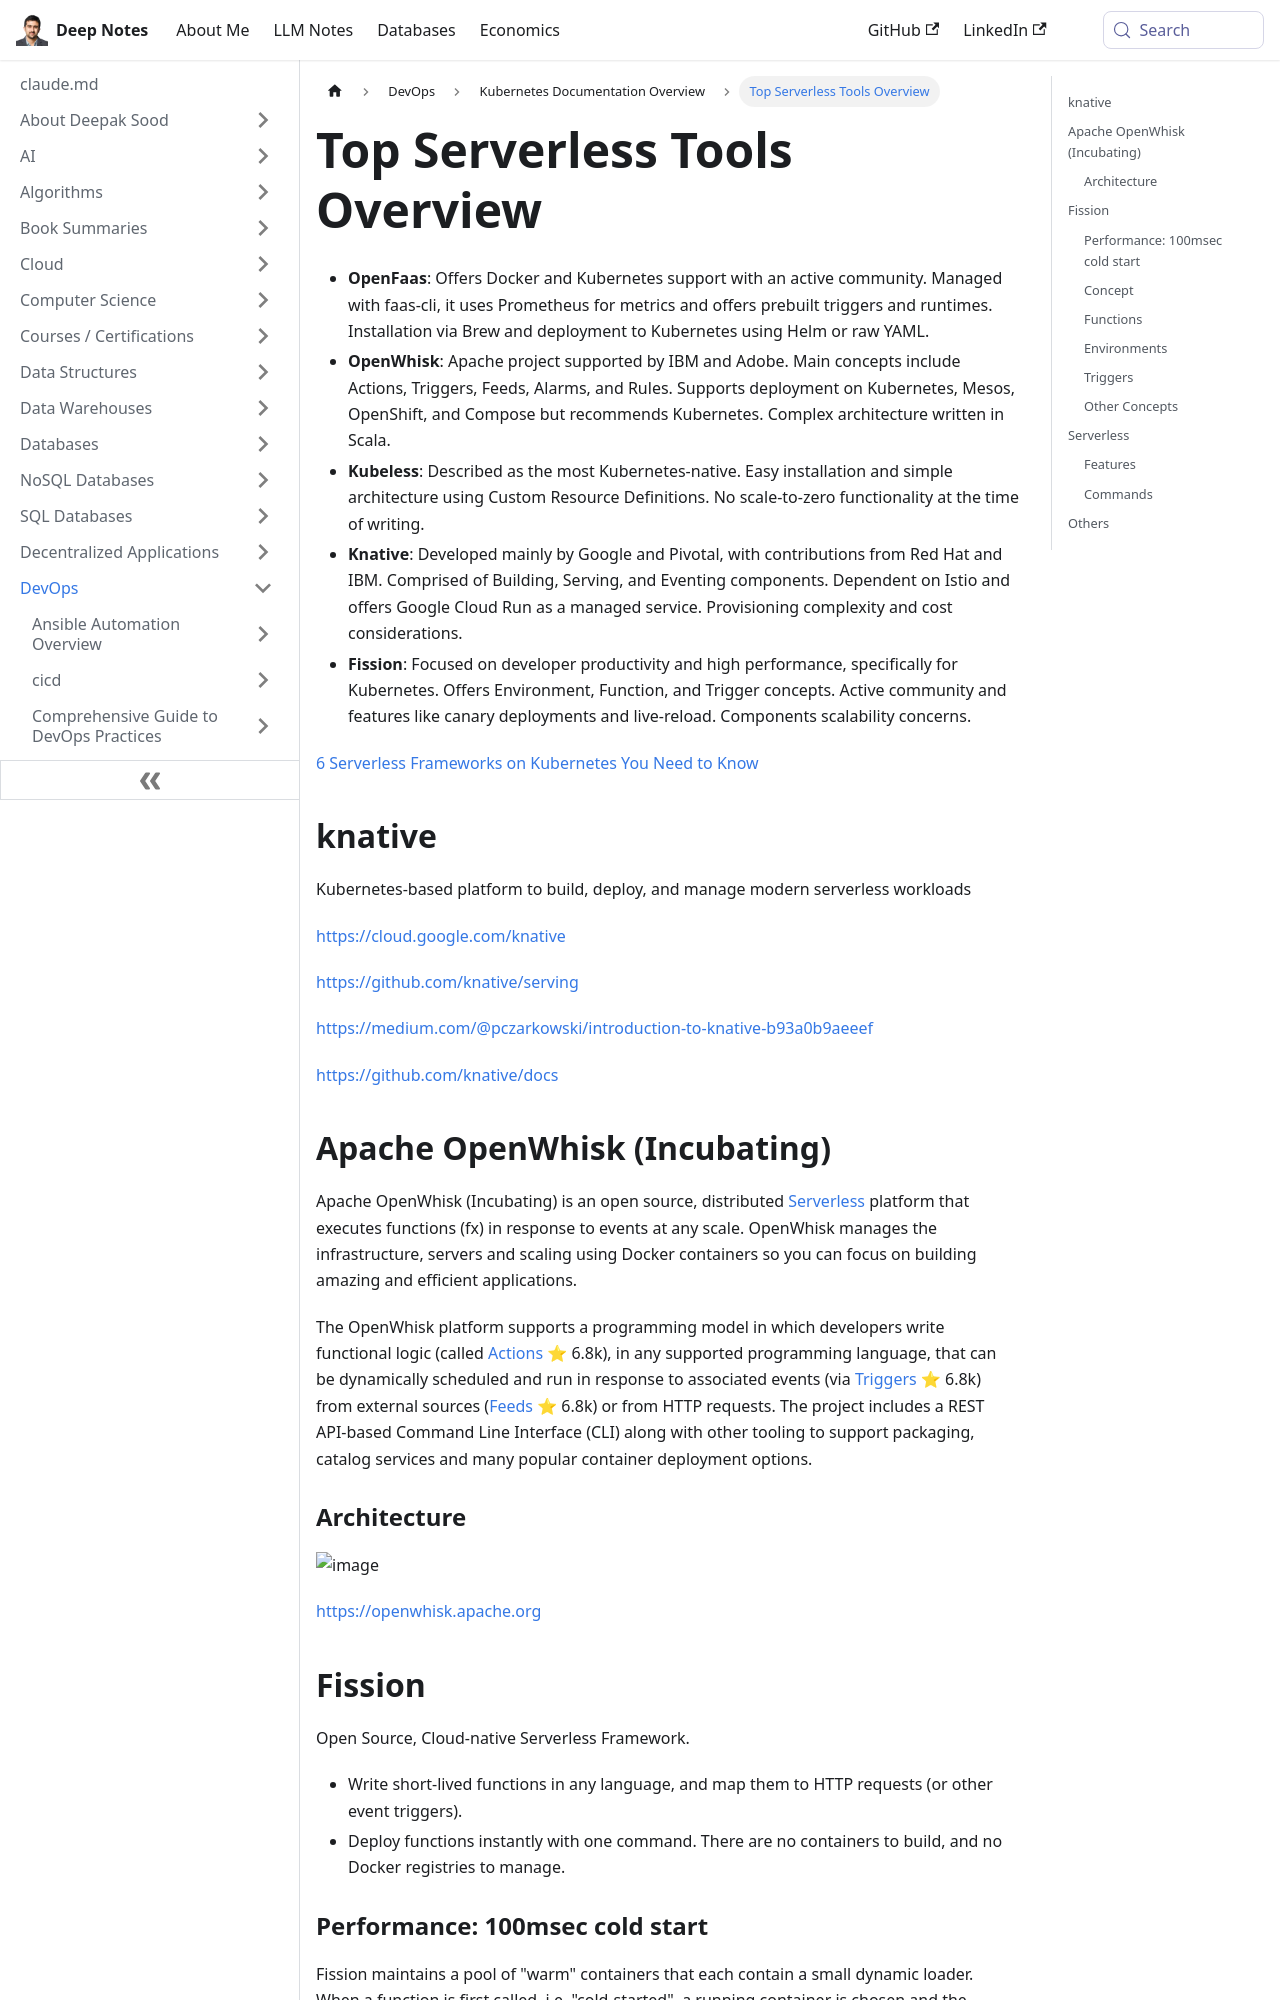

repository: deepaksood619/deepaksood619.github.io · page: devops/kubernetes/tools-serverless/index.html · generator: docusaurus

---
slug: /devops/kubernetes/tools-serverless
title: Top Serverless Tools Overview
description: Explore essential serverless tools like OpenFaaS, OpenWhisk, Kubeless, and Knative to streamline your cloud-native applications.
created: 2024-07-24
updated: 2026-03-27
---
- **OpenFaas**: Offers Docker and Kubernetes support with an active community. Managed with faas-cli, it uses Prometheus for metrics and offers prebuilt triggers and runtimes. Installation via Brew and deployment to Kubernetes using Helm or raw YAML.
- **OpenWhisk**: Apache project supported by IBM and Adobe. Main concepts include Actions, Triggers, Feeds, Alarms, and Rules. Supports deployment on Kubernetes, Mesos, OpenShift, and Compose but recommends Kubernetes. Complex architecture written in Scala.
- **Kubeless**: Described as the most Kubernetes-native. Easy installation and simple architecture using Custom Resource Definitions. No scale-to-zero functionality at the time of writing.
- **Knative**: Developed mainly by Google and Pivotal, with contributions from Red Hat and IBM. Comprised of Building, Serving, and Eventing components. Dependent on Istio and offers Google Cloud Run as a managed service. Provisioning complexity and cost considerations.
- **Fission**: Focused on developer productivity and high performance, specifically for Kubernetes. Offers Environment, Function, and Trigger concepts. Active community and features like canary deployments and live-reload. Components scalability concerns.

[6 Serverless Frameworks on Kubernetes You Need to Know](https://www.appvia.io/blog/serverless-on-kubernetes)

## knative

Kubernetes-based platform to build, deploy, and manage modern serverless workloads

https://cloud.google.com/knative

https://github.com/knative/serving

https://medium.com/@pczarkowski/introduction-to-knative-b93a0b9aeeef

https://github.com/knative/docs

## Apache OpenWhisk (Incubating)

Apache OpenWhisk (Incubating) is an open source, distributed [Serverless](https://en.wikipedia.org/wiki/Serverless_computing) platform that executes functions (fx) in response to events at any scale. OpenWhisk manages the infrastructure, servers and scaling using Docker containers so you can focus on building amazing and efficient applications.

The OpenWhisk platform supports a programming model in which developers write functional logic (called [Actions](https://github.com/apache/incubator-openwhisk/blob/master/docs/actions#openwhisk-actions) ⭐ 6.8k), in any supported programming language, that can be dynamically scheduled and run in response to associated events (via [Triggers](https://github.com/apache/incubator-openwhisk/blob/master/docs/triggers_rules#creating-triggers-and-rules) ⭐ 6.8k) from external sources ([Feeds](https://github.com/apache/incubator-openwhisk/blob/master/docs/feeds#implementing-feeds) ⭐ 6.8k) or from HTTP requests. The project includes a REST API-based Command Line Interface (CLI) along with other tooling to support packaging, catalog services and many popular container deployment options.
